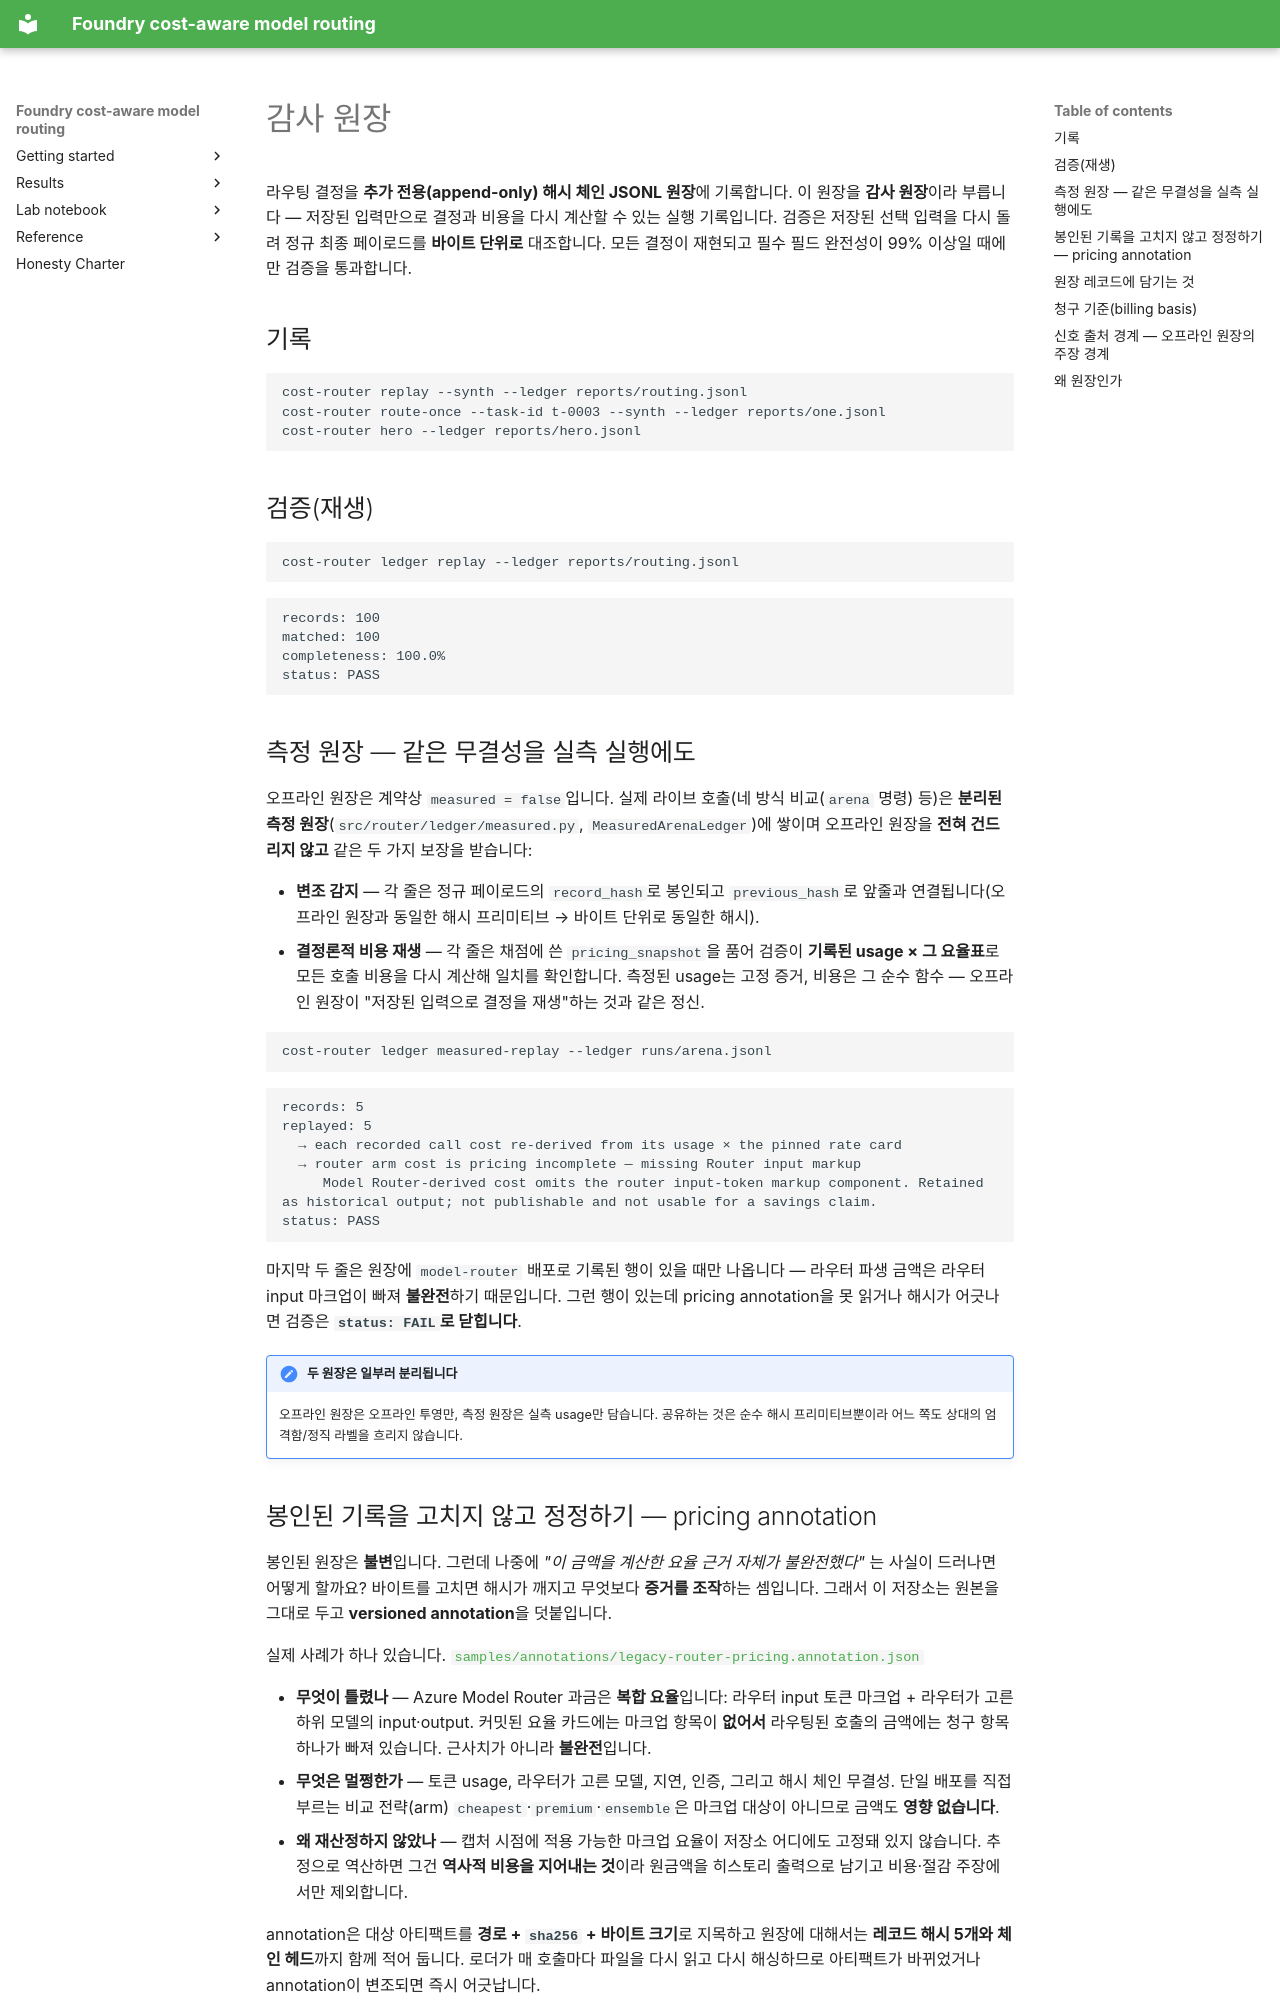

repository: hyeonsangjeon/foundry-cost-aware-model-routing · page: ko/manual/ledger/index.html · generator: mkdocs

# 감사 원장

라우팅 결정을 **추가 전용(append-only) 해시 체인 JSONL 원장**에 기록합니다. 이 원장을 **감사
원장**이라 부릅니다 — 저장된 입력만으로 결정과 비용을 다시 계산할 수 있는 실행 기록입니다.
검증은 저장된 선택 입력을 다시 돌려 정규 최종 페이로드를 **바이트 단위로** 대조합니다. 모든
결정이 재현되고 필수 필드 완전성이 99% 이상일 때에만 검증을 통과합니다.

## 기록

```bash
cost-router replay --synth --ledger reports/routing.jsonl
cost-router route-once --task-id t-0003 --synth --ledger reports/one.jsonl
cost-router hero --ledger reports/hero.jsonl
```

## 검증(재생)

```bash
cost-router ledger replay --ledger reports/routing.jsonl
```

```text
records: 100
matched: 100
completeness: 100.0%
status: PASS
```

## 측정 원장 — 같은 무결성을 실측 실행에도

오프라인 원장은 계약상 `measured = false`입니다. 실제 라이브 호출(네 방식 비교(`arena` 명령) 등)은
**분리된 측정 원장**(`src/router/ledger/measured.py`, `MeasuredArenaLedger`)에 쌓이며
오프라인 원장을 **전혀 건드리지 않고** 같은 두 가지 보장을 받습니다:

- **변조 감지** — 각 줄은 정규 페이로드의 `record_hash`로 봉인되고 `previous_hash`로 앞줄과
  연결됩니다(오프라인 원장과 동일한 해시 프리미티브 → 바이트 단위로 동일한 해시).
- **결정론적 비용 재생** — 각 줄은 채점에 쓴 `pricing_snapshot`을 품어 검증이 **기록된
  usage × 그 요율표**로 모든 호출 비용을 다시 계산해 일치를 확인합니다. 측정된 usage는 고정
  증거, 비용은 그 순수 함수 — 오프라인 원장이 "저장된 입력으로 결정을 재생"하는 것과 같은 정신.

```bash
cost-router ledger measured-replay --ledger runs/arena.jsonl
```

```text
records: 5
replayed: 5
  → each recorded call cost re-derived from its usage × the pinned rate card
  → router arm cost is pricing incomplete — missing Router input markup
     Model Router-derived cost omits the router input-token markup component. Retained as historical output; not publishable and not usable for a savings claim.
status: PASS
```

마지막 두 줄은 원장에 `model-router` 배포로 기록된 행이 있을 때만 나옵니다 — 라우터 파생
금액은 라우터 input 마크업이 빠져 **불완전**하기 때문입니다. 그런 행이 있는데 pricing
annotation을 못 읽거나 해시가 어긋나면 검증은 **`status: FAIL`로 닫힙니다**.

!!! note "두 원장은 일부러 분리됩니다"
    오프라인 원장은 오프라인 투영만, 측정 원장은 실측 usage만 담습니다. 공유하는 것은 순수 해시
    프리미티브뿐이라 어느 쪽도 상대의 엄격함/정직 라벨을 흐리지 않습니다.
